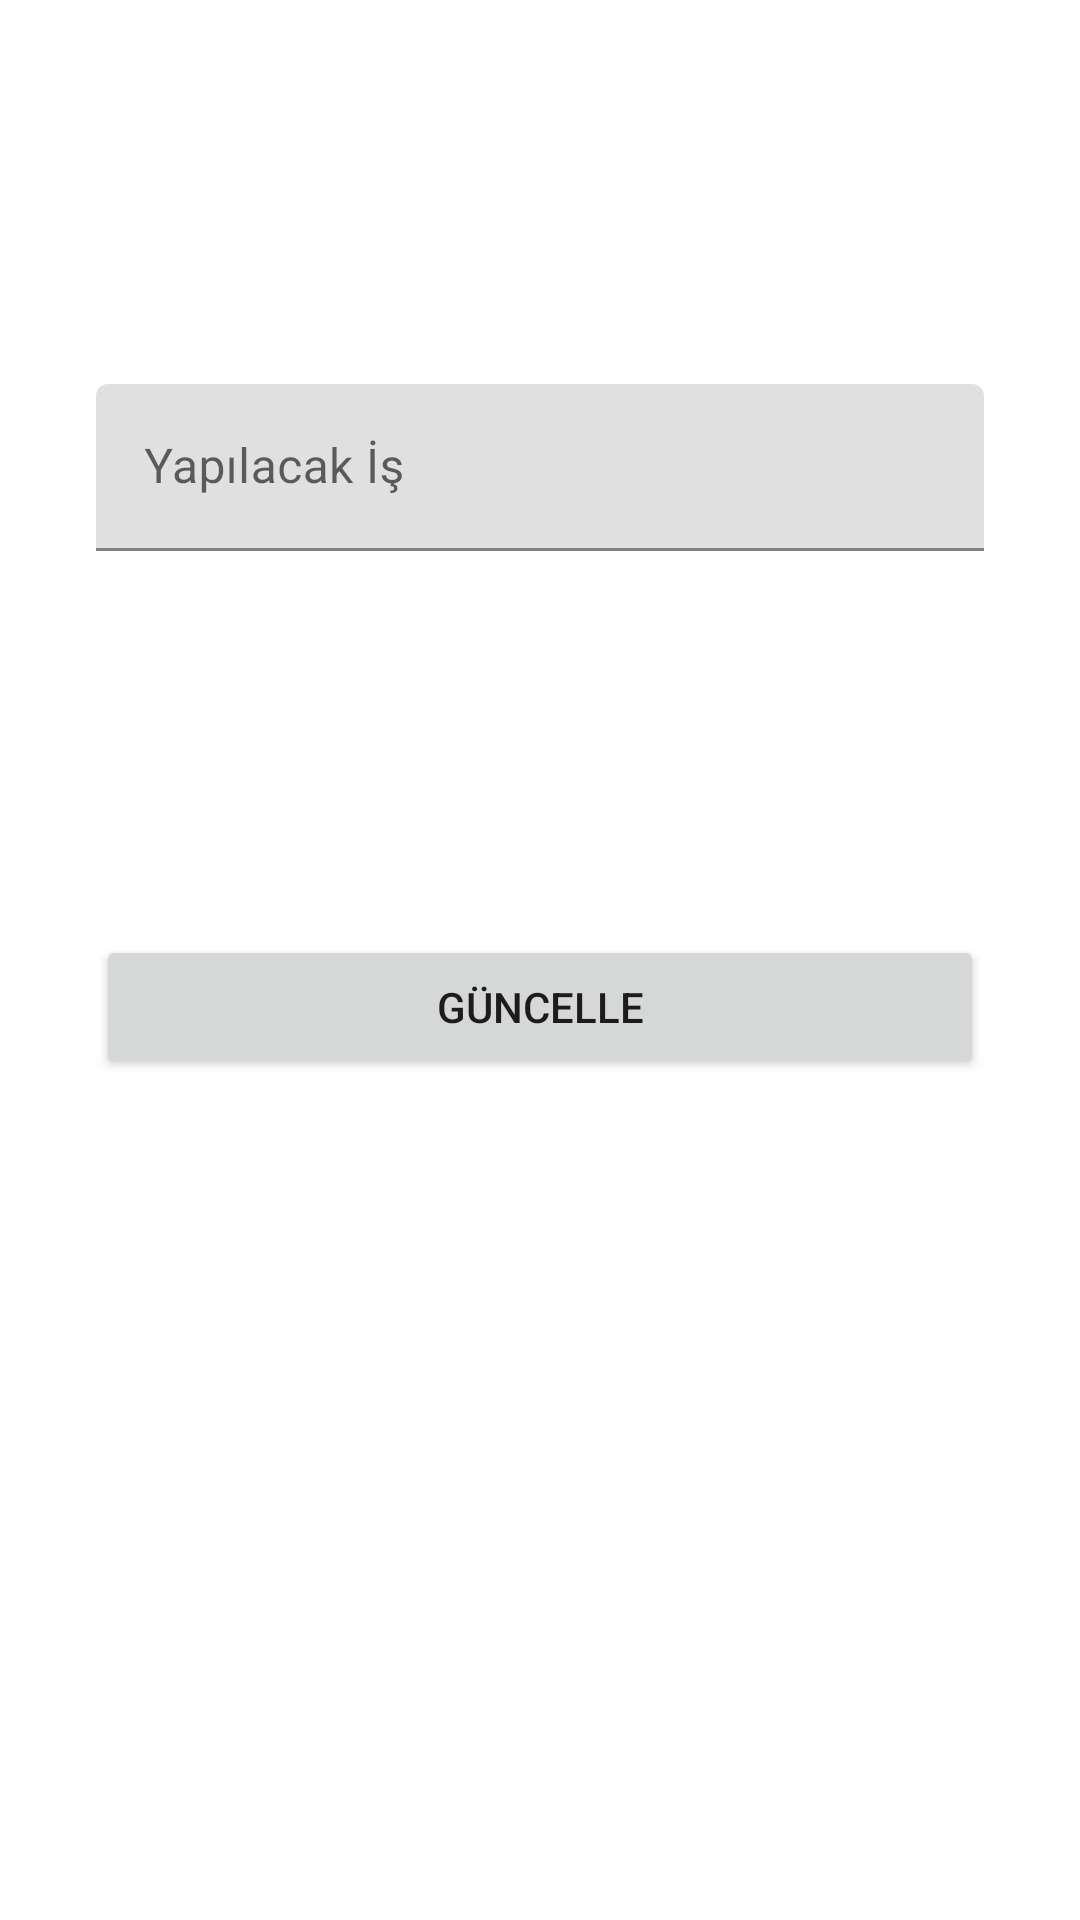

Android layout source for this screen:
<!-- AndroidManifest.xml: application theme Theme.YapilacaklarUygulamasi -->
<!-- res/layout/fragment_is_detay.xml -->
<?xml version="1.0" encoding="utf-8"?>
<androidx.constraintlayout.widget.ConstraintLayout xmlns:android="http://schemas.android.com/apk/res/android"
    xmlns:app="http://schemas.android.com/apk/res-auto"
    xmlns:tools="http://schemas.android.com/tools"
    android:layout_width="match_parent"
    android:layout_height="match_parent"
    tools:context=".fragment.isDetayFragment">

    <com.google.android.material.textfield.TextInputLayout
        android:id="@+id/textInputLayout2"
        android:layout_width="0dp"
        android:layout_height="wrap_content"
        android:layout_marginStart="32dp"
        android:layout_marginTop="128dp"
        android:layout_marginEnd="32dp"
        app:layout_constraintEnd_toEndOf="parent"
        app:layout_constraintHorizontal_bias="0.5"
        app:layout_constraintStart_toStartOf="parent"
        app:layout_constraintTop_toTopOf="parent">

        <com.google.android.material.textfield.TextInputEditText
            android:id="@+id/editTextKisiAd"
            android:layout_width="match_parent"
            android:layout_height="wrap_content"
            android:hint="Yapılacak İş" />
    </com.google.android.material.textfield.TextInputLayout>

    <Button
        android:id="@+id/buttonGuncelle"
        android:layout_width="0dp"
        android:layout_height="wrap_content"
        android:layout_marginStart="32dp"
        android:layout_marginTop="128dp"
        android:layout_marginEnd="32dp"
        android:text="Güncelle"
        app:layout_constraintEnd_toEndOf="parent"
        app:layout_constraintHorizontal_bias="0.5"
        app:layout_constraintStart_toStartOf="parent"
        app:layout_constraintTop_toBottomOf="@+id/textInputLayout2" />
</androidx.constraintlayout.widget.ConstraintLayout>
<!-- resources referenced by this layout -->
<resources>
  <style name="Theme.YapilacaklarUygulamasi" parent="Theme.MaterialComponents.DayNight.DarkActionBar">
          
          <item name="colorPrimary">@color/purple_500</item>
          <item name="colorPrimaryVariant">@color/purple_700</item>
          <item name="colorOnPrimary">@color/white</item>
          
          <item name="colorSecondary">@color/teal_200</item>
          <item name="colorSecondaryVariant">@color/teal_700</item>
          <item name="colorOnSecondary">@color/black</item>
          
          <item name="android:statusBarColor" tools:targetApi="l">?attr/colorPrimaryVariant</item>
          
      </style>
  <!-- not gathered from this repository: default colours our renderer supplied (Android Studio template values) -->
  <color name="purple_500">#FF6200EE</color>
  <color name="purple_700">#FF3700B3</color>
  <color name="teal_200">#FF03DAC5</color>
  <color name="teal_700">#FF018786</color>
  <color name="black">#FF000000</color>
  <color name="white">#FFFFFFFF</color>
</resources>
